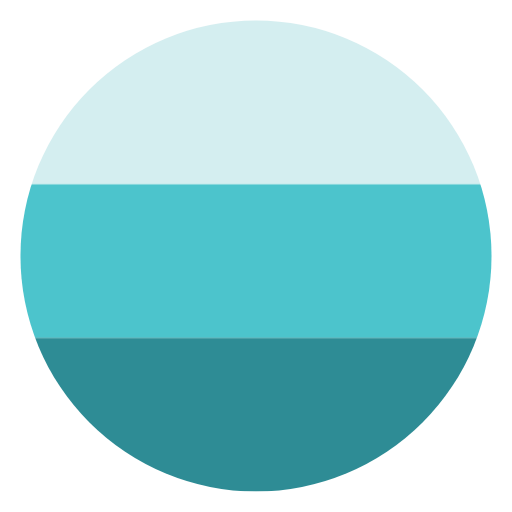
t = 0.00 s
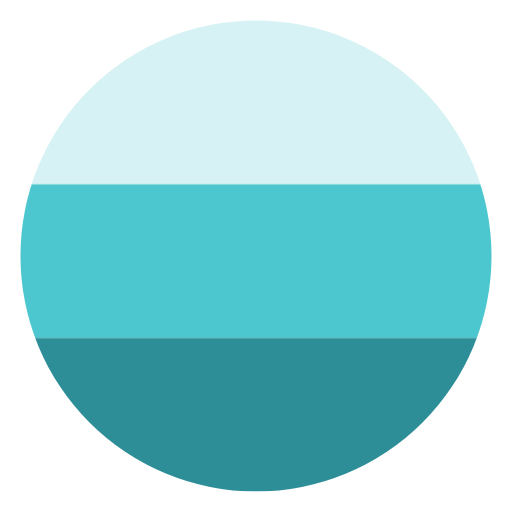
t = 0.20 s
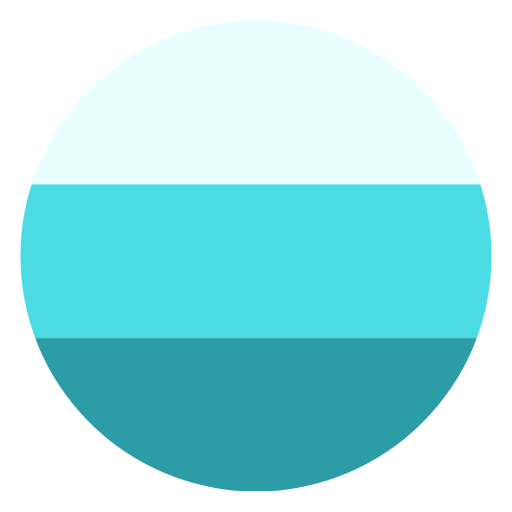
t = 0.60 s
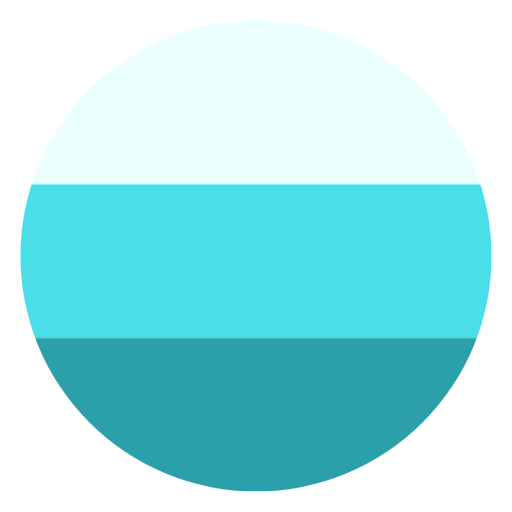
t = 0.80 s
t = 1.00 s: frame unchanged from t = 0.60 s, image omitted
t = 1.40 s: frame unchanged from t = 0.20 s, image omitted

The animated SVG that drew these frames (rendered in a browser with its animation timeline set to each time). Animation: 1 CSS @keyframes rule; one cycle of 1.60 s, repeats indefinitely.

<svg xmlns="http://www.w3.org/2000/svg" viewBox="0 0 100 100" role="img" aria-label="Koast active small-size (pulse)"><defs><clipPath id="c"><circle cx="50" cy="50" r="46"/></clipPath><style><![CDATA[
@keyframes brightness-pulse{0%,100%{filter:brightness(1) saturate(1)}50%{filter:brightness(1.12) saturate(1.1)}}
.bands{animation:brightness-pulse 1.6s infinite ease-in-out;transform-origin:center}
@media(prefers-reduced-motion:reduce){.bands{animation:none}}
]]></style></defs><g class="bands" clip-path="url(#c)"><rect x="0" y="4" width="100" height="32" fill="#d4eef0"/><rect x="0" y="36" width="100" height="30" fill="#4cc4cc"/><rect x="0" y="66" width="100" height="30" fill="#2e8c95"/></g></svg>
